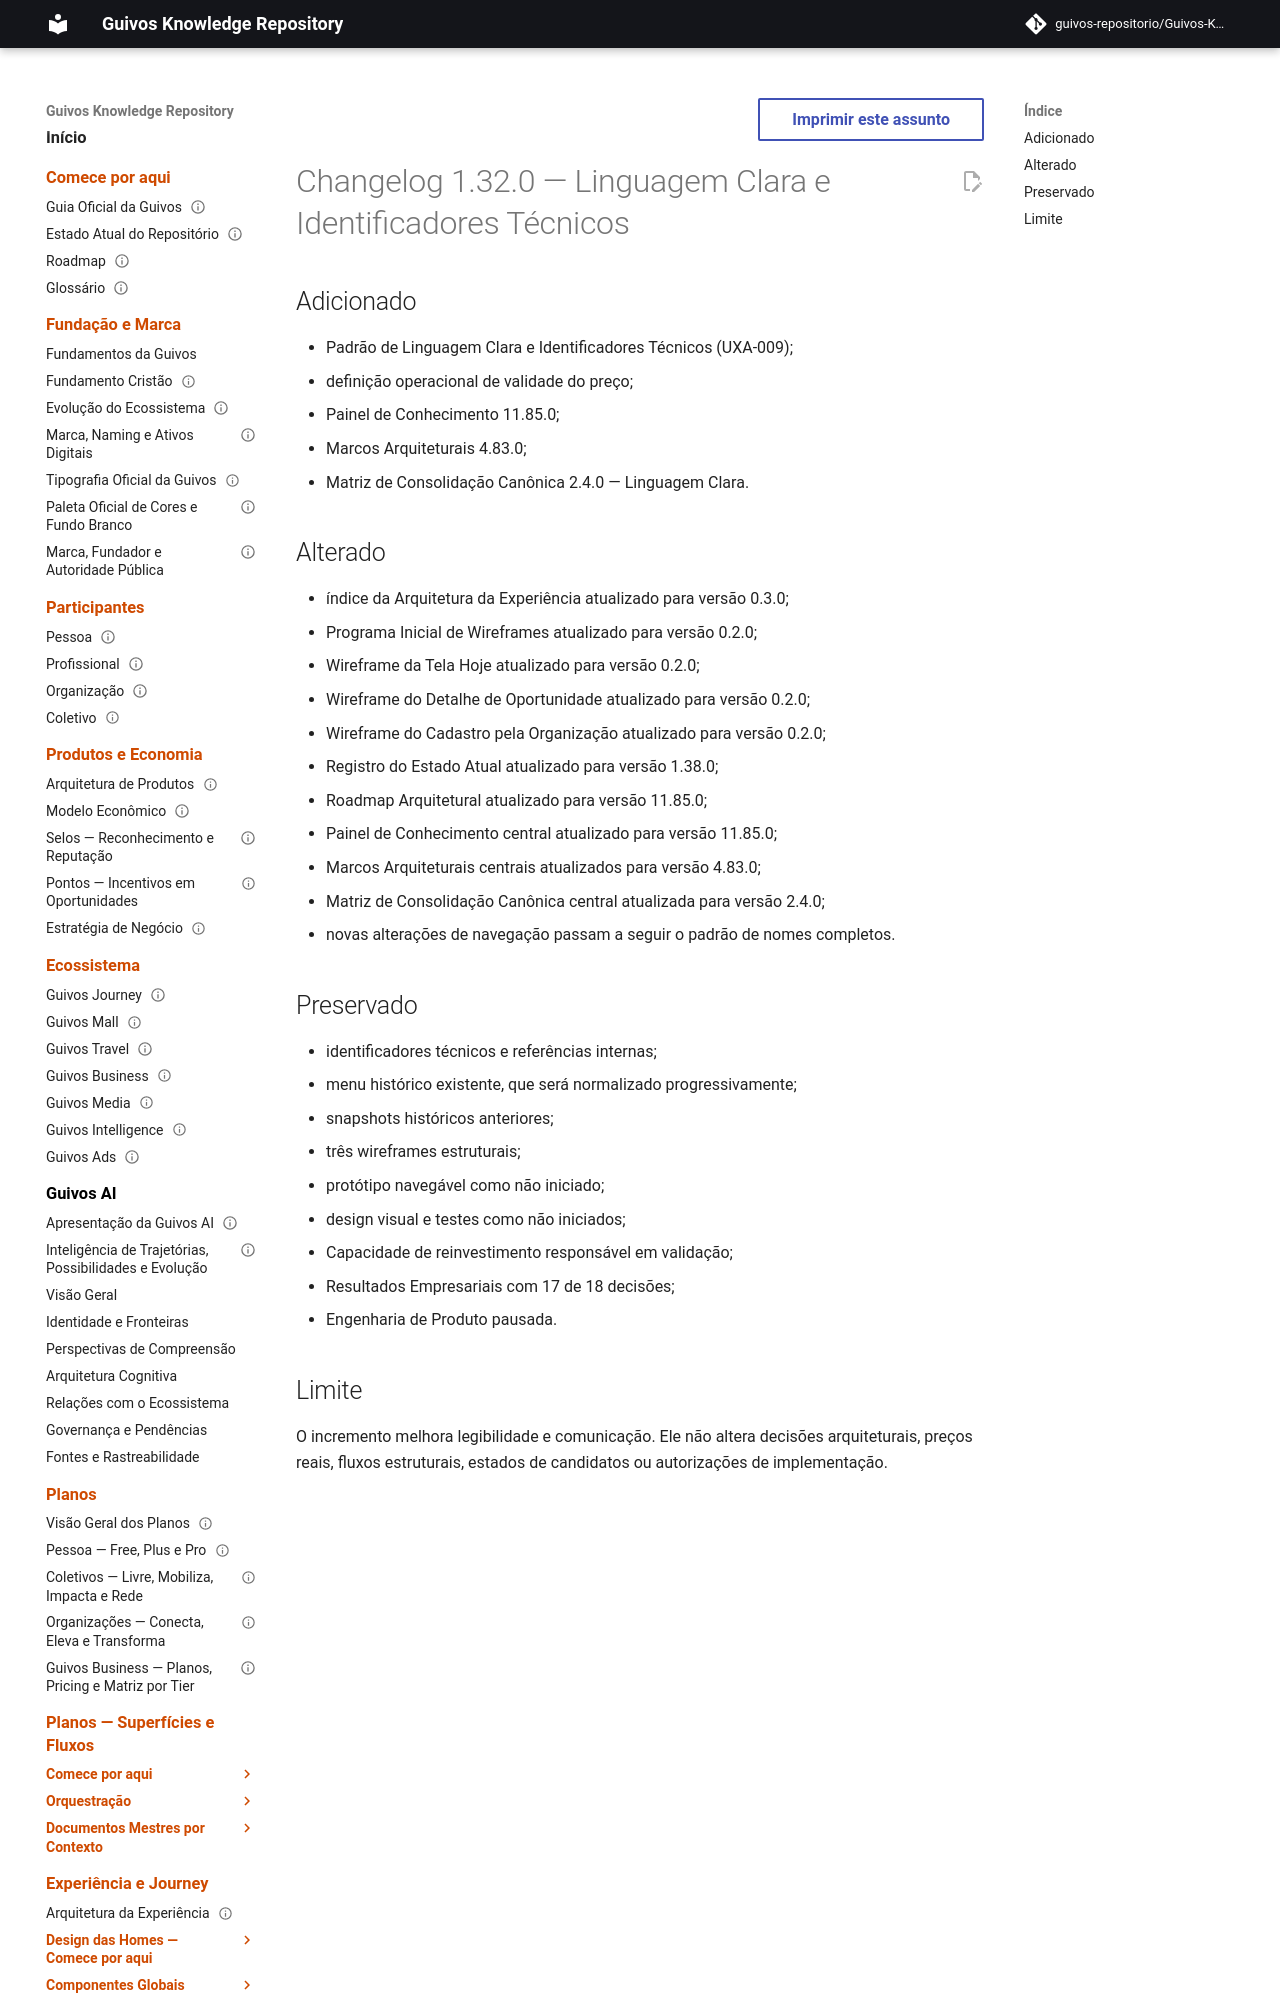

repository: guivos-repositorio/Guivos-Knowledge-Repository · page: project/changelog-1.32.0-uxa-009/index.html · generator: mkdocs

---
id: GKR-CHANGELOG-1.32.0
title: Changelog 1.32.0 — Linguagem Clara e Identificadores Técnicos
status: historical
version: 1.32.0
owner: Guivos
last_updated: 2026-07-26
related:
  - UXA-009
  - M7.19.3
normative: false
---

# Changelog 1.32.0 — Linguagem Clara e Identificadores Técnicos

## Adicionado

- Padrão de Linguagem Clara e Identificadores Técnicos (UXA-009);
- definição operacional de validade do preço;
- Painel de Conhecimento 11.85.0;
- Marcos Arquiteturais 4.83.0;
- Matriz de Consolidação Canônica 2.4.0 — Linguagem Clara.
